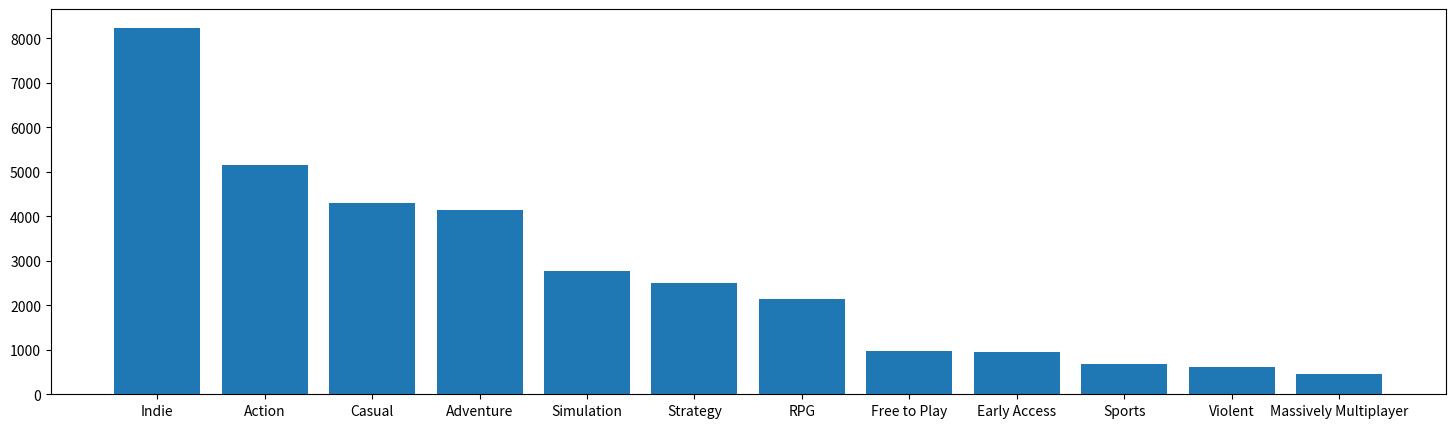

Python code for this plot:
import matplotlib.pyplot as plt

data = {'Indie': 8242, 'Action': 5147, 'Casual': 4302, 'Adventure': 4139,
        'Simulation': 2780, 'Strategy': 2492, 'RPG': 2151, 'Free to Play': 984,
        'Early Access': 956, 'Sports': 673, 'Violent': 607, 'Massively Multiplayer': 467}
names = list(data.keys())
values = list(data.values())

plt.figure(figsize=(18, 5))

plt.bar(names, values)
plt.savefig('genres.png')